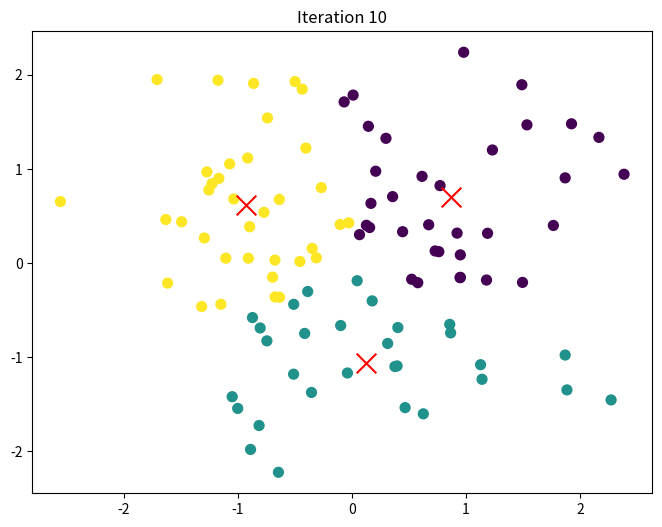

Generate this figure with matplotlib:
#K-means++的动态过程演示
import matplotlib.pyplot as plt
import numpy as np

# 随机生成数据
np.random.seed(0)
X = np.random.randn(100, 2)

# 初始化簇中心
k = 3
centers = X[np.random.choice(len(X), k, replace=False), :]

# 初始化画布
fig, ax = plt.subplots(figsize=(8, 6))
ax.scatter(X[:, 0], X[:, 1], s=50)

# 迭代计算
for i in range(10):
    # 计算距离
    distances = np.linalg.norm(X[:, np.newaxis, :] - centers, axis=2)
    # 分配簇
    labels = np.argmin(distances, axis=1)
    # 更新簇中心
    centers = np.array([X[labels == j].mean(axis=0) for j in range(k)])

    # 绘制当前的簇中心和簇的分配情况
    ax.cla()
    ax.scatter(X[:, 0], X[:, 1], c=labels, s=50)
    ax.scatter(centers[:, 0], centers[:, 1], c='r', s=200, marker='x')
    ax.set_title(f"Iteration {i + 1}")

    # 添加延时，以便观察动态过程
    plt.pause(1)

plt.show()
